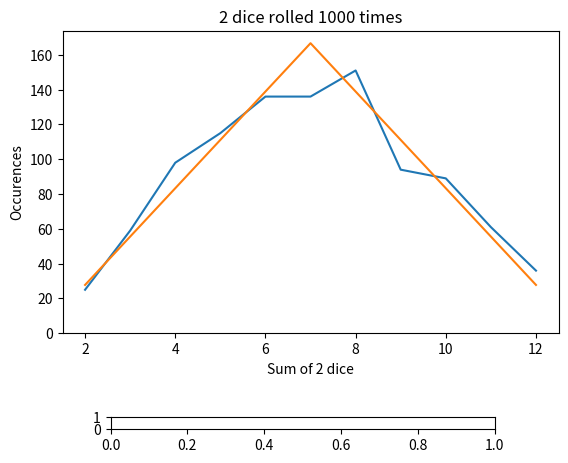

This chart was generated by the following Python code: (Note: this script raises an exception after producing the figure.)
# Central Limit Theorem
# =====================

import math
from random import randint

import matplotlib.pyplot as plt
import numpy as np
from matplotlib.widgets import Slider


def roll():
	""" One die roll. """
	return randint(1,6)

def multiroll(n):
	""" Roll n dice and return the sum. """
	total=0
	for i in range(n):
		total=total+roll()
	return total

def theory(p,n,s):
	""" Source: https://mathworld.wolfram.com/Dice.html (10) """
	kmax=np.floor((p-n)/s)
	k_range=np.arange(0,kmax+1,1,int)

	if k_range.size==0:
		return 0

	sum=0
	for k in k_range:
		a=math.pow(-1,k)
		b=math.comb(n,k)
		c=math.comb(p-s*k-1,n-1)
		sum+=a*b*c

	return sum

class Graph:
	def __init__(self):
		# Create plot.
		fig,self.axes=plt.subplots()
		self.line,=plt.plot(0)
		self.line2,=plt.plot(0)
		self.axes.set_ylabel("Occurences")
		# First update.
		self.update(2,1000)
		# Widgets.
		plt.subplots_adjust(bottom=0.25)
		slider_rolls=Slider(plt.axes((0.2,0.05,0.6,0.025)),'Rolls',1,10000,5000)
		slider_dice=Slider(plt.axes((0.2,0.10,0.6,0.025)),'Dice',1,10,2,valstep=1,valfmt="%i")
		slider_rolls.on_changed(lambda x:self.update(self.dice,int(x)))
		slider_dice.on_changed(lambda x:self.update(int(x),self.rolls))
		plt.show()

	def update(self,dice,rolls):
		self.dice=dice
		self.rolls=rolls

		# Perform random rolls.
		ys=[0]*(self.dice*6+1)
		for i in range(0,self.rolls):
			r=multiroll(self.dice)
			ys[r]=ys[r]+1
		# Update the empirical curve.
		self.line.set_data(range(len(ys))[self.dice:],ys[self.dice:])

		# Theoretical curve.
		x_range=range(self.dice,self.dice*6+1)
		t=[theory(x,self.dice,6) for x in x_range]
		t=np.array(t)/sum(t)*self.rolls
		self.line2.set_data(x_range,t)

		# Rescale axes.
		self.axes.relim()
		self.axes.autoscale()
		self.axes.set_ylim(ymin=0)

		# Update titles.
		dice_str=['die','dice'][self.dice>1]
		self.axes.set_title(f"{self.dice} {dice_str} rolled {self.rolls} times")
		self.axes.set_xlabel(f"Sum of {self.dice} {dice_str}")

def main():
	graph=Graph()

if __name__=="__main__":
	main()
